Run: headless pygame with SDL's dummy video driver; simulated clock (each Clock.tick advances the game by its frame time, no real sleeping); random seed 0; keys injected as events and as key.get_pressed() state; no mouse input.
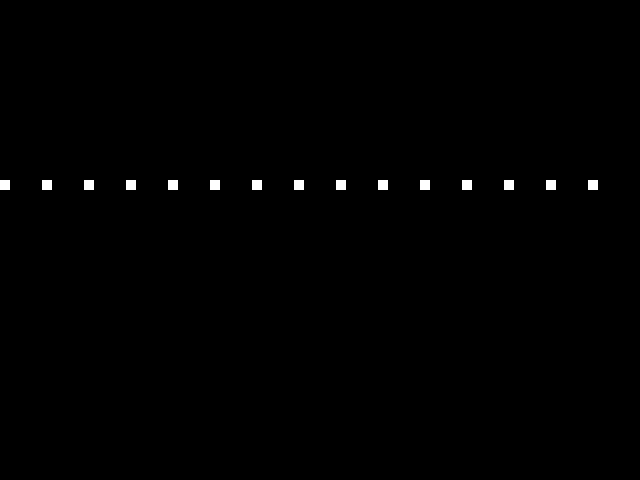
Frame 1 of 4 · flips 1–60 · no input
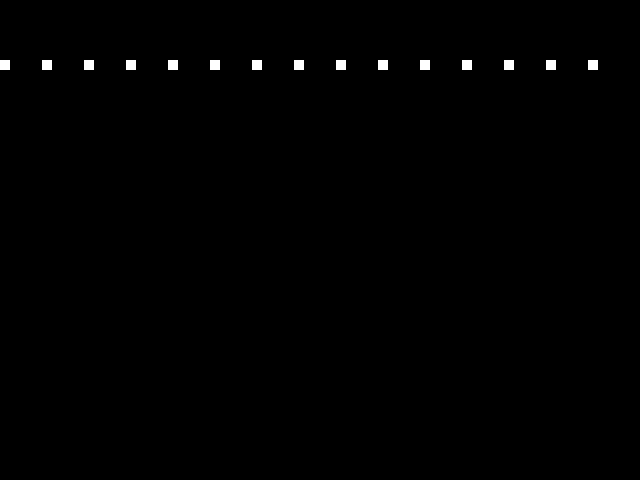
Frame 2 of 4 · flips 61–180 · tapped SPACE, RETURN · held RIGHT (→), D
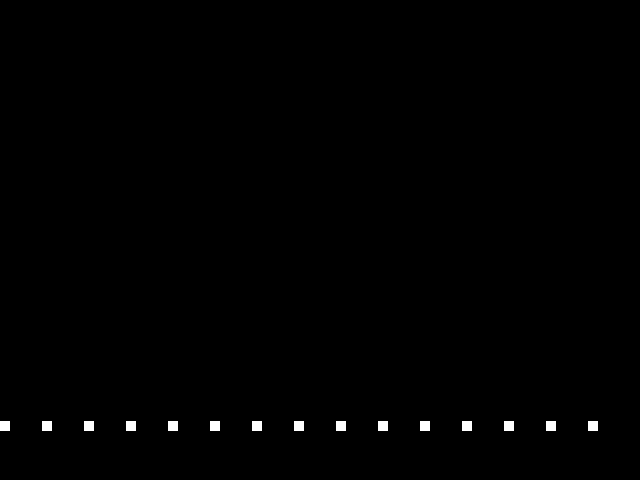
Frame 3 of 4 · flips 181–300 · held DOWN (↓), S
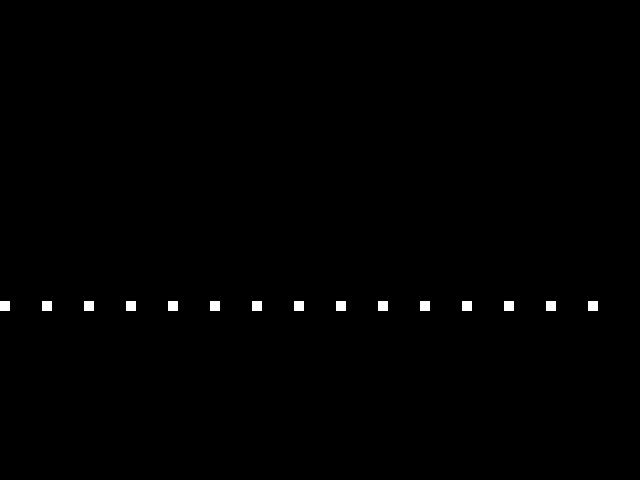
Frame 4 of 4 · flips 301–420 · held LEFT (←), A, UP (↑), W

The pygame program that drew these frames:


import pygame
import pygame.locals

# Initialize Pygame
pygame.init()

# Set up some constants
WIDTH, HEIGHT = 640, 480
FPS = 60

# Set up the display
screen = pygame.display.set_mode((WIDTH, HEIGHT))

# Set up the clock
clock = pygame.time.Clock()

# Set up the point lights
lights = []
for i in range(15):
    light = pygame.sprite.Sprite()
    light.image = pygame.Surface((10, 10))
    light.image.fill((255, 255, 255))
    light.rect = light.image.get_rect()
    light.rect.x = i * (WIDTH // 15)
    light.rect.y = HEIGHT // 2
    lights.append(light)

# Game loop
running = True
while running:
    for event in pygame.event.get():
        if event.type == pygame.locals.QUIT:
            running = False

    # Update the lights
    for light in lights:
        light.rect.y -= 1
        if light.rect.y < 0:
            light.rect.y = HEIGHT

    # Draw everything
    screen.fill((0, 0, 0))
    for light in lights:
        screen.blit(light.image, light.rect)

    # Flip the display
    pygame.display.flip()

    # Tick the clock
    clock.tick(FPS)

# Quit Pygame
pygame.quit()
